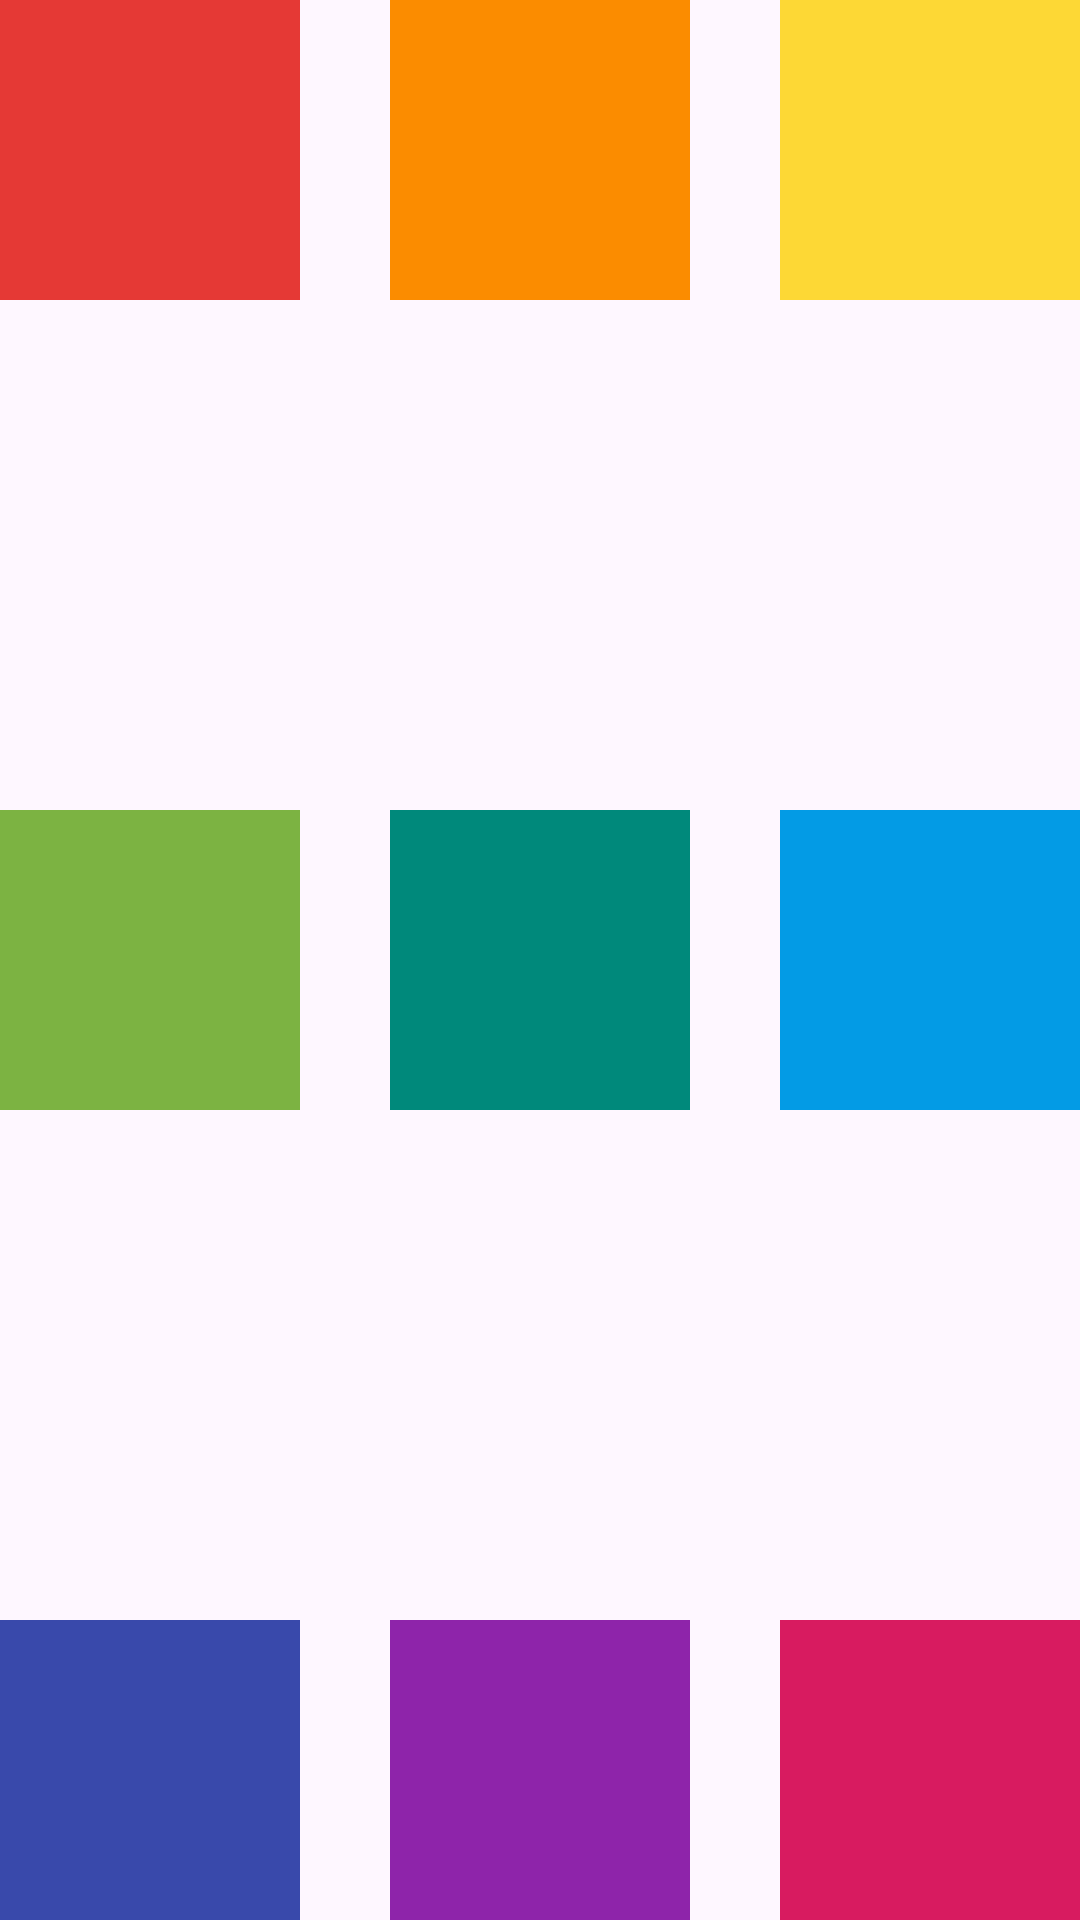

This screen was rendered from an Android layout file. Write that file and the resources it references.
<!-- AndroidManifest.xml: application theme Theme.Pmdm6 -->
<!-- res/layout/ejercicio2.xml -->
<?xml version="1.0" encoding="utf-8"?>
<FrameLayout xmlns:android="http://schemas.android.com/apk/res/android"
    xmlns:app="http://schemas.android.com/apk/res-auto"
    xmlns:tools="http://schemas.android.com/tools"
    android:id="@+id/main"
    android:layout_width="match_parent"
    android:layout_height="match_parent"
    tools:context=".MainActivity">

    <View
        android:layout_width="100dp"
        android:layout_height="100dp"
        android:layout_gravity="top|start"
        android:background="@color/cuadro1" />

    <View
        android:layout_width="100dp"
        android:layout_height="100dp"
        android:layout_gravity="top|center_horizontal"
        android:background="@color/cuadro2" />

    <View
        android:layout_width="100dp"
        android:layout_height="100dp"
        android:layout_gravity="top|end"
        android:background="@color/cuadro3" />

    <View
        android:layout_width="100dp"
        android:layout_height="100dp"
        android:layout_gravity="center_vertical|start"
        android:background="@color/cuadro4" />

    <View
        android:layout_width="100dp"
        android:layout_height="100dp"
        android:layout_gravity="center"
        android:background="@color/cuadro5" />

    <View
        android:layout_width="100dp"
        android:layout_height="100dp"
        android:layout_gravity="center_vertical|end"
        android:background="@color/cuadro6" />

    <View
        android:layout_width="100dp"
        android:layout_height="100dp"
        android:layout_gravity="bottom|start"
        android:background="@color/cuadro7" />

    <View
        android:layout_width="100dp"
        android:layout_height="100dp"
        android:layout_gravity="bottom|center_horizontal"
        android:background="@color/cuadro8" />

    <View
        android:layout_width="100dp"
        android:layout_height="100dp"
        android:layout_gravity="bottom|end"
        android:background="@color/cuadro9" />

</FrameLayout>
<!-- resources referenced by this layout -->
<resources>
  <color name="cuadro1">#E53935</color>
  <color name="cuadro2">#FB8C00</color>
  <color name="cuadro3">#FDD835</color>
  <color name="cuadro4">#7CB342</color>
  <color name="cuadro5">#00897B</color>
  <color name="cuadro6">#039BE5</color>
  <color name="cuadro7">#3949AB</color>
  <color name="cuadro8">#8E24AA</color>
  <color name="cuadro9">#D81B60</color>
  <style name="Theme.Pmdm6" parent="Base.Theme.Pmdm6" />
  <style name="Base.Theme.Pmdm6" parent="Theme.Material3.DayNight.NoActionBar">
          
          
      </style>
</resources>
